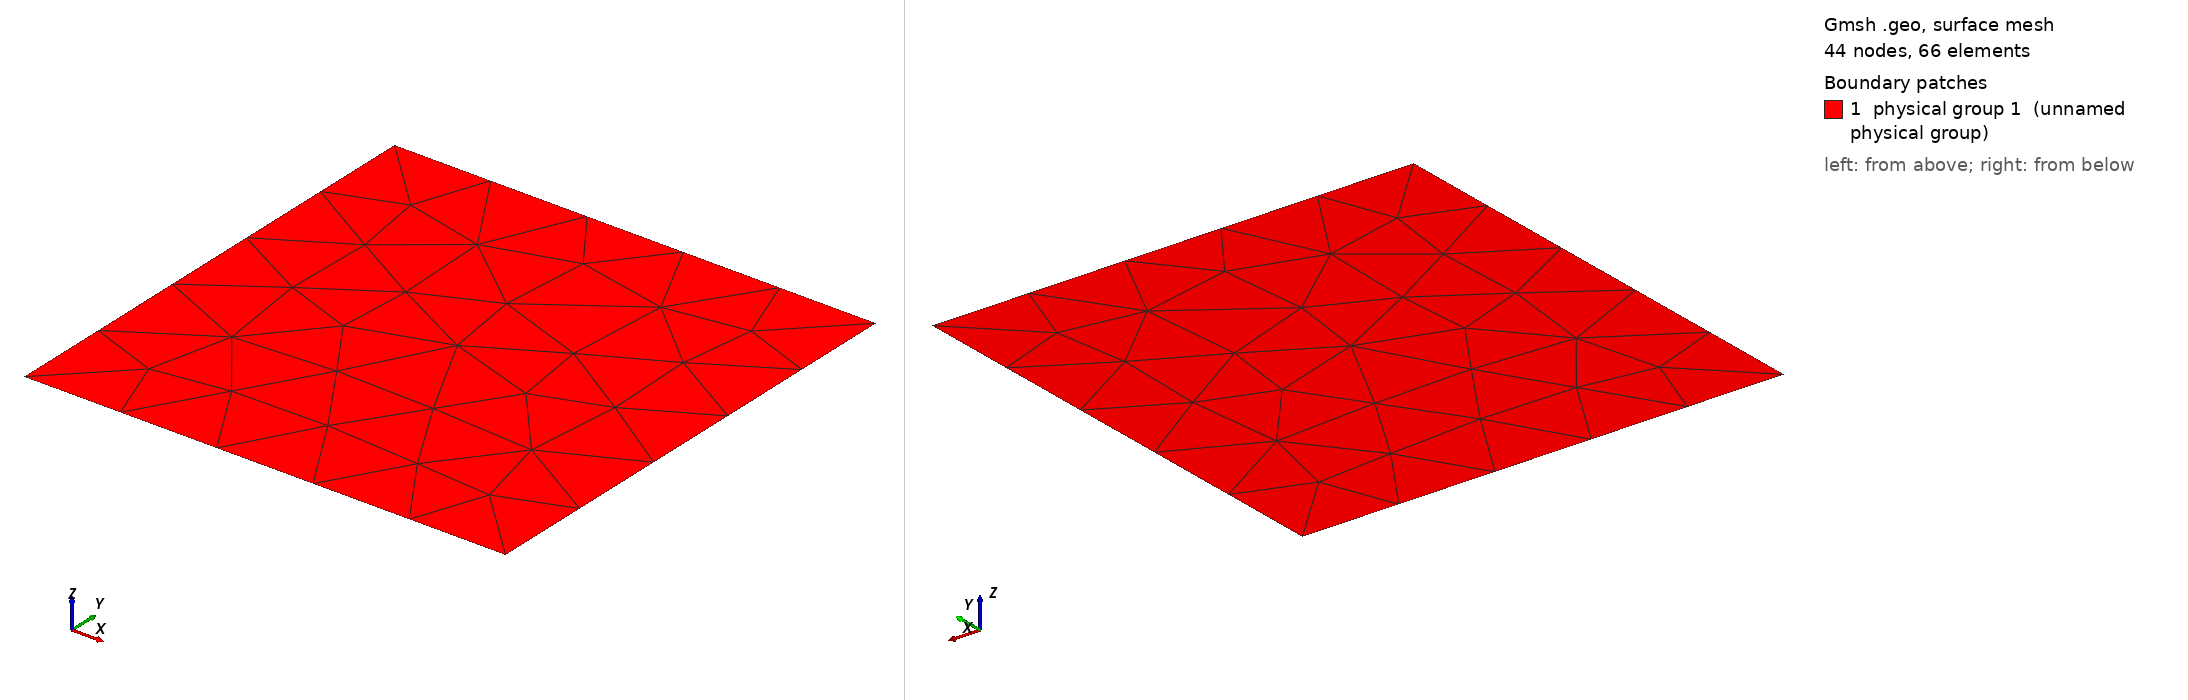

Gmsh geometry script, surface-meshed: 44 nodes, 66 surface elements. Boundary patches (legend numbers): 1 physical group 1 (unnamed physical group). Left view from above one corner, right view from below the opposite corner. Legend entries are the model's physical surfaces. The drawing asked Gmsh for element sizes between 1% and 20% of the model's largest extent; the script's own settings can give other sizes.

=== square_l1_cl05.geo (drawn) ===
cli = 0.5;
a = 1.0;
b = 1.0;
Point(1) = {-a, -b, 0, cli};
Point(2) = {a, -b, 0, cli};
Point(3) = {a, b, 0, cli};
Point(4) = {-a, b, 0, cli};
Line(1) = {4, 3};
Line(2) = {3, 2};
Line(3) = {2, 1};
Line(4) = {1, 4};
Line Loop(1) = {4, 1, 2, 3};
Plane Surface(1) = {1};
Physical Line(3) = {4};
Physical Line(2) = {3};
Physical Line(5) = {2};
Physical Line(4) = {1};
Physical Surface(1) = {1};
